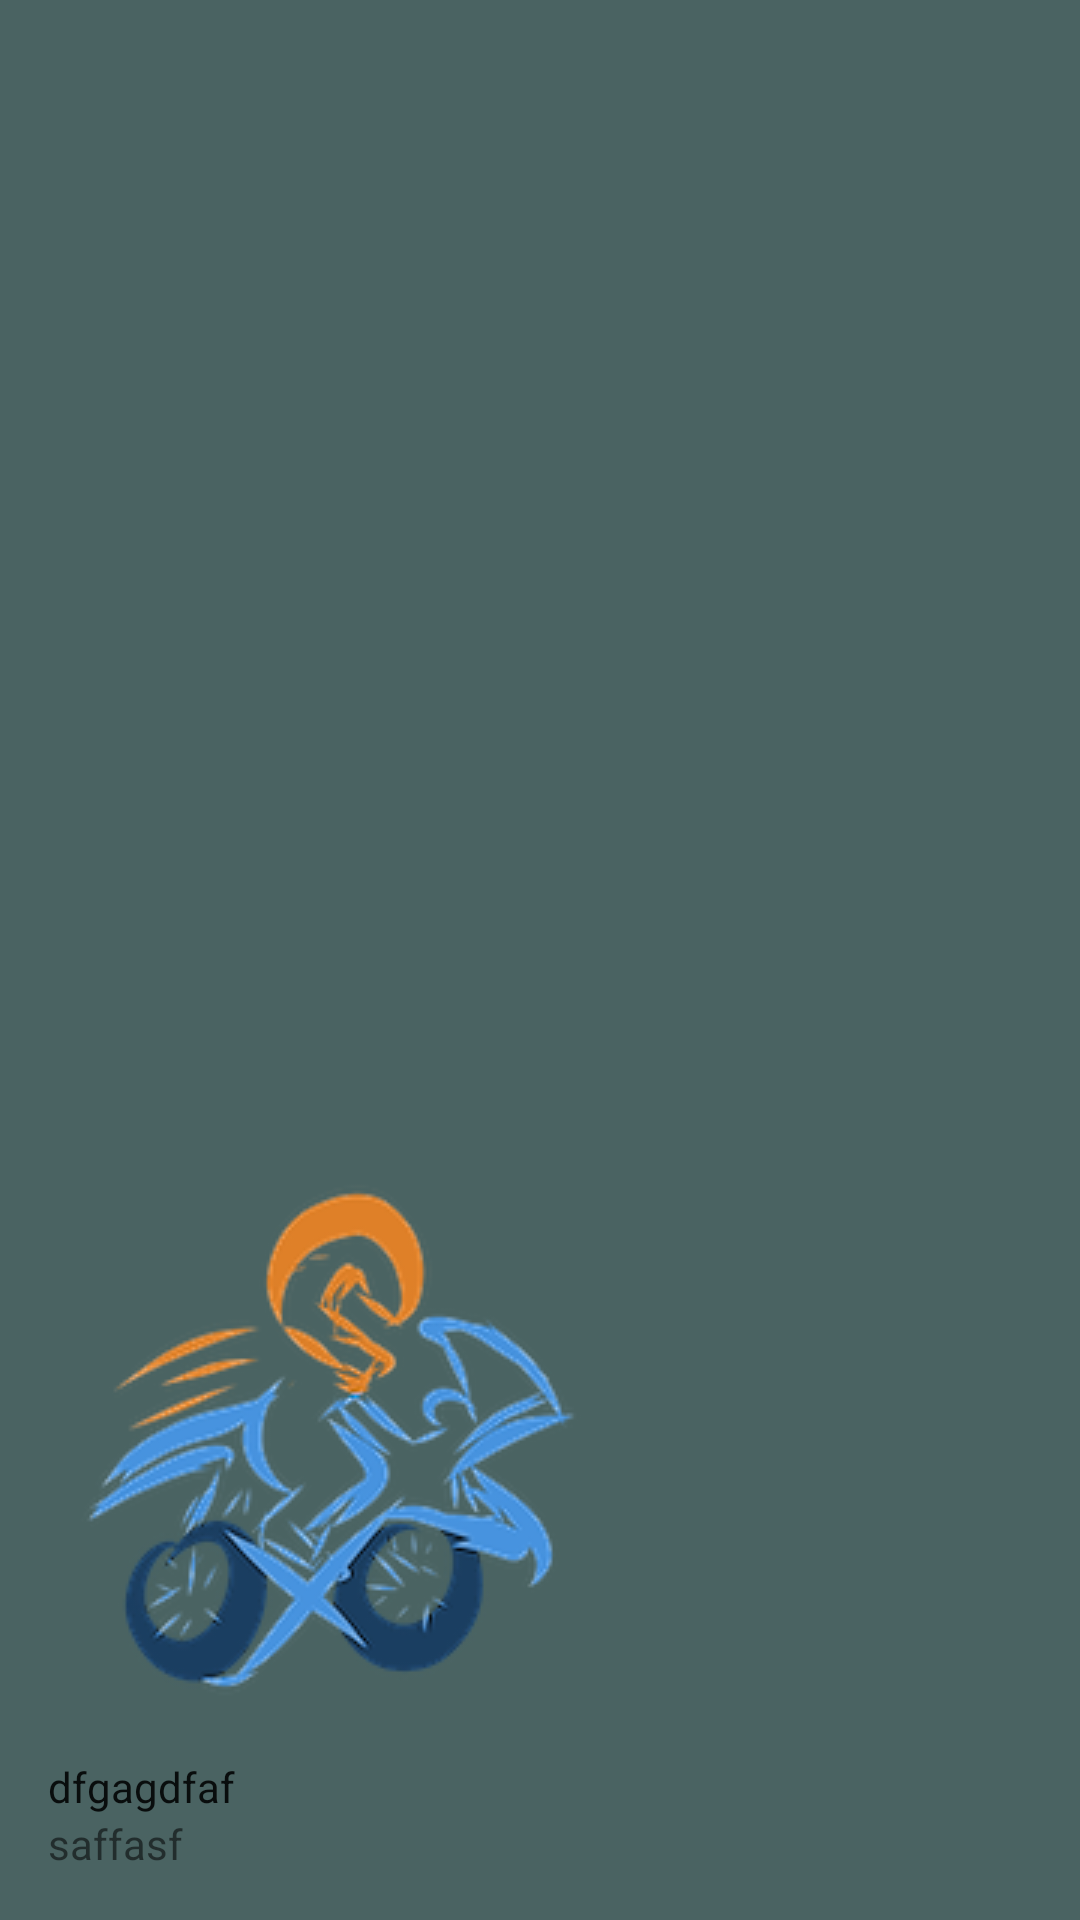

Here is an Android app screen rendered from its layout file. Give the layout XML and the strings, colors and styles it references.
<!-- AndroidManifest.xml: application theme AppTheme -->
<!-- res/layout/nav_header_main.xml -->
<?xml version="1.0" encoding="utf-8"?>
<LinearLayout xmlns:android="http://schemas.android.com/apk/res/android"
    xmlns:app="http://schemas.android.com/apk/res-auto"
    android:layout_width="match_parent"
    android:layout_height="@dimen/nav_header_height"
    android:background="@color/colorPrimary"
    android:gravity="bottom"
    android:orientation="vertical"
    android:paddingLeft="@dimen/activity_horizontal_margin"
    android:paddingTop="@dimen/activity_vertical_margin"
    android:paddingRight="@dimen/activity_horizontal_margin"
    android:paddingBottom="@dimen/activity_vertical_margin"
    android:theme="@style/ThemeOverlay.AppCompat.Light">

    <ImageView
        android:id="@+id/imageView"
        android:layout_width="wrap_content"
        android:layout_height="wrap_content"
        android:contentDescription="riasd"
        android:paddingTop="@dimen/nav_header_vertical_spacing"
        app:srcCompat="@drawable/logo" />

    <TextView
        android:layout_width="match_parent"
        android:layout_height="wrap_content"
        android:paddingTop="@dimen/nav_header_vertical_spacing"
        android:text="dfgagdfaf"
        android:textAppearance="@style/TextAppearance.AppCompat.Body1" />

    <TextView
        android:id="@+id/textView"
        android:layout_width="wrap_content"
        android:layout_height="wrap_content"
        android:text="saffasf" />

</LinearLayout>
<!-- resources referenced by this layout -->
<resources>
  <color name="colorPrimary">#4a6362</color>
  <dimen name="activity_horizontal_margin">16dp</dimen>
  <dimen name="activity_vertical_margin">16dp</dimen>
  <dimen name="nav_header_height">176dp</dimen>
  <dimen name="nav_header_vertical_spacing">8dp</dimen>
  <!-- drawable logo: png bitmap (drawable-v24, 42919 bytes) -->
  <style name="AppTheme" parent="Theme.AppCompat.Light.NoActionBar">
          
          <item name="colorPrimary">@color/colorPrimary</item>
          <item name="colorPrimaryDark">@color/colorPrimaryDark</item>
          <item name="colorAccent">@color/colorAccent</item>
          <item name="text_color">@color/light_text_color</item>
          <item name="background_color">@color/light_bg_color</item>
          <item name="text_hint_color">@color/dark_icon_tint_color</item>
      </style>
  <color name="colorPrimaryDark">#4a6362</color>
  <color name="colorAccent">#03DAC5</color>
  <color name="light_text_color"> #363636</color>
  <color name="light_bg_color"> #ffffff</color>
  <color name="dark_icon_tint_color">#A2A2A2</color>
</resources>
